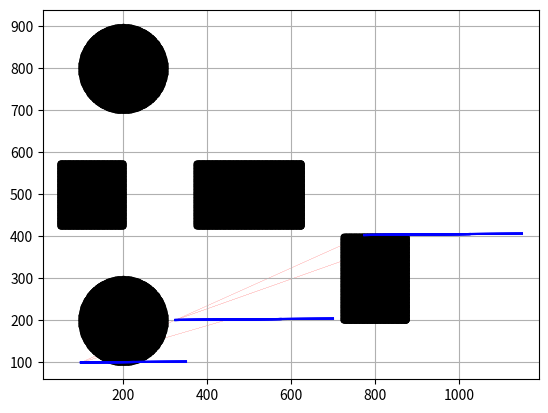

This chart was generated by the following Python code: (Note: this script raises an exception after producing the figure.)
# ENPM 661 - Planning for Autonomous Robots:
# Project 3 Phase 3 - RRT on Turtlebot3
# [redacted]

import numpy as np
import matplotlib.pyplot as plt

width = 1000
height = 1000
global robot_size
# TODO: robot size ?
robot_size = 15


# Class for storing node position, cost to come, parent index, and prev_orientation.
class Node:
    def __init__(self, x, y, cost, parent_index, prev_orientation, curr_orientation):
        self.x = x
        self.y = y
        self.cost = cost
        self.parent_index = parent_index
        self.prev_orientation = prev_orientation
        self.curr_orientation = curr_orientation


def move_check(child_node):  # Check if the move is allowed.

    # Check if out of puzzle boundary
    if child_node.x < 0 or child_node.y < 0 or child_node.x >= width or child_node.y >= \
            height:
        return False

    # Check if obstacle
    elif obstacles_chk(child_node):
        return False

    else:
        return True


# Check if position is in Robot Adjusted obstacle space.
# Obstacle space was expanded by a radius of 10 + 5 for clearance for a total of 15.
# Warning obstacles appear larger than they are.
def obstacles_chk(NODE):
    node = [NODE.x, NODE.y]
    # Square
    if 50 <= node[0] <= 200 and 425 <= node[1] <= 575:
        return True

    # Rectangle
    elif 375 <= node[0] <= 625 and 425 <= node[1] <= 575:
        return True

    elif 725 <= node[0] <= 875 and 200 <= node[1] <= 400:
        return True

    # Circle
    elif (node[0] - 200) ** 2 + (node[1] - 200) ** 2 <= 100 ** 2:
        return True

    elif (node[0] - 200) ** 2 + (node[1] - 800) ** 2 <= 100 ** 2:
        return True

    else:
        return False


def begin():  # Ask for user input of start and goal pos. Start and goal much be positive integers
    while True:

        start_x = 100
        start_y = 100
        # try:
        #     start_theta = int(input("Enter starting theta: "))
        # except ValueError:
        #     start_theta = 0

        goal_x = 900
        goal_y = 900
        # step_size = int(input("Enter the step size for the motion: "))

        # TODO: Remember to make start_theta and step_size to user input after testing
        start_theta = 0
        step_size = 30

        prev_orientation = start_theta

        # TODO: Remember to make RPM_left and RPM_right to user input after testing
        RPM_left = 50  # For testing program
        RPM_right = 50  # For testing program

        # Initialize start and goal nodes from node class
        start_node = Node(start_x, start_y, 0, -1, prev_orientation, prev_orientation)
        goal_node = Node(goal_x, goal_y, 0, -1, 0, 0)

        # Check if obstacle
        if obstacles_chk(start_node):
            print("Start position is in an obstacle.")
        elif obstacles_chk(goal_node):
            print("Goal position is in an obstacle.")

        # Check if values are positive and within the map
        elif start_node.x < 0 or start_node.y < 0 or start_node.x > width or start_node.y > \
                height:
            print("Please enter positive integer values (0 <= x <= 400, 0 <= y <= 300).")
        elif goal_node.x < 0 or goal_node.y < 0 or goal_node.x > width or goal_node.y > \
                height:
            print("Please enter positive integer values (0 <= x <= 400, 0 <= y <= 300).")

        else:
            break

    return start_node, goal_node, step_size, RPM_left, RPM_right


def euclidean_dist(goal_node, node):  # Calculate cost to goal
    dist = np.sqrt((goal_node.x - node.x) ** 2 + (goal_node.y - node.y) ** 2)
    return dist


def action(Xi, Yi, theta_i, UL, UR):
    # Xi, Yi,theta_i: Input point's coordinates
    # Xs, Ys: Start point coordinates for plot function
    # Xn, Yn, theta_n: End point coordinates
    # r: wheel radius
    # L: distance between two wheels
    t = 0
    r = 5
    L = 40
    dt = 1
    Xn = Xi
    Yn = Yi
    theta_n = np.deg2rad(theta_i)
    D = 0

    Xs = Xn
    Ys = Yn
    Xn = Xi + 0.5 * r * (UL + UR) * np.cos(theta_n) * dt
    Yn = Yi + 0.5 * r * (UL + UR) * np.sin(theta_n) * dt
    theta_n = theta_i + (r / L) * (UR - UL) * dt
    D = np.sqrt((0.5 * r * (UL + UR) * np.cos(theta_n) * dt)**2
                + (0.5 * r * (UL + UR) * np.sin(theta_n) * dt)**2)

    # plot the action curve
    plt.plot([Xs, Xn], [Ys, Yn], color="blue")

    theta_n = np.rad2deg(theta_n)

    return [Xn, Yn, D, theta_n, theta_i]


def motion_model(prev_orientation, RPM_left, RPM_right, x, y):
    # TODO: determine theta angle 30? 45? (theta angle will affect the orientation_dict and V matrix)
    # theta = theta + Previous orientation
    theta = np.deg2rad(30) + np.deg2rad(prev_orientation)
    # Get the new x and y coordinates, new theta, and cost through action()
    model = [action(x, y, theta, 0, RPM_left),
             action(x, y, theta, RPM_left, 0),
             action(x, y, theta, RPM_left, RPM_left),
             action(x, y, theta, 0, RPM_right),
             action(x, y, theta, RPM_right, 0),
             action(x, y, theta, RPM_right, RPM_right),
             action(x, y, theta, RPM_left, RPM_right),
             action(x, y, theta, RPM_right, RPM_left)
             ]

    return model


def a_star(start_node, goal_node, step_size, RPM_left, RPM_right):
    # Initialize dictionaries
    path, distance, queue, visited = dict(), dict(), dict(), dict()

    queue[(start_node.x, start_node.y)] = start_node  # Initialize queue with startnode for Dijkstra algorithm.
    distance[(start_node.x, start_node.y)] = 0  # Initialize distance traveled.

    threshold = 0.5

    # Dictionary for theta
    orientation_dict = {0: 0, 30: 1, 60: 2, 90: 3,
                        120: 4, 150: 5, 180: 6, 210: 7,
                        240: 8, 270: 9, 300: 10, 330: 11, 360: 0}

    # Create V matrix to store the information of the visited nodes.
    V = np.zeros((int(width / threshold) + 1, int(height / threshold) + 1, int(360 / 30)))

    while True:  # Start of A star Algorithm.
        # Find the node in queue with the minimum cost.
        cur_index = min(queue, key=lambda o: queue[o].cost + euclidean_dist(goal_node, queue[o])) # Assign node in queue with minimum cost to be the current node to be tested.
        cur = queue[cur_index]
        prev_orientation = cur.prev_orientation

        # If goal node is reached, Break the while loop.
        # Add a threshold(circle) for the goal node
        if (goal_node.x - cur.x) ** 2 + (goal_node.y - cur.y) ** 2 <= (1.5 * step_size) ** 2:

            goal_node.parent_index = cur.parent_index
            goal_node.cost = cur.cost
            goal_node.curr_orientation = cur.curr_orientation
            print('Goal Found')
            break

        del queue[cur_index]  # Remove the current node from the queue.
        visited[(cur.x, cur.y, cur.prev_orientation)] = cur  # Add current node to visited list.

        # Mark 1 for visited nodes in matrix V
        a = int(round(cur.x) / threshold)
        b = int(round(cur.y) / threshold)
        # c = orientation_dict[prev_orientation]
        c = prev_orientation // 30
        V[a][b][c] = 1

        # Initialize action set with prev_orientation, RPM_left, RPM_right, cur.x, cur.y
        motion = motion_model(prev_orientation, RPM_left, RPM_right, cur.x, cur.y)

        # Generate children of current node based on the action set.
        for i in range(len(motion)):
            next_x = round(cur.x + motion[i][0], 3)
            next_y = round(cur.y + motion[i][1], 3)
            child_orientation = round(motion[i][4])

            # Generate child node
            node = Node(next_x, next_y, cur.cost + motion[i][2], cur_index, child_orientation, prev_orientation)
            # Assign child node position
            node_index = (node.x, node.y)

            if move_check(node):  # Check if child is within the map or in an obstacle.
                pass
            else:  # If out of bounds or an obstacle, restart loop and choose new node.
                continue

            a = int(round(node.x))
            b = int(round(node.y))

            if node.prev_orientation > 360:
                node.prev_orientation = node.prev_orientation - 360
            c = node.prev_orientation // 30

            # If the next node is already visited, skip it
            if V[a][b][c] == 1:
                continue

            # Visualize motion
            plt.quiver(cur.x, cur.y, motion[i][0], motion[i][1], units='xy', scale=1, color='r', width=.1)
            plt.pause(.0001)

            # If the child node is already in the queue, compare and update the node's cost and parent as needed.
            if node_index in queue:
                if queue[node_index].cost > node.cost:
                    queue[node_index].cost = node.cost
                    queue[node_index].parent_index = cur_index
            else:  # Else add child to the queue.
                queue[node_index] = node

    # Backtrack the path from Goal to Start
    path_x, path_y = [goal_node.x], [goal_node.y]
    parent_index = goal_node.parent_index
    child = visited[(parent_index[0], parent_index[1], goal_node.curr_orientation)]
    plt.quiver(child.x, child.y, goal_node.x - child.x, goal_node.y - child.y,
               units='xy', scale=1, color='r', width=.1)

    ori = child.prev_orientation
    # Follow the parents from the goal node to the start node and add them to the path list.
    while parent_index != (start_node.x, start_node.y):
        n = visited[(parent_index[0], parent_index[1], ori)]
        path_x.append(n.x)
        path_y.append(n.y)
        parent_index = n.parent_index
        ori = n.curr_orientation

    path_x.append(start_node.x)
    path_y.append(start_node.y)

    return path_x, path_y


def main():
    # set obstacle positions
    ox, oy = [], []
    for i in range(0, 1000):
        for j in range(0, 1000):

            if 50 <= i <= 200 and 425 <= j <= 575:
                ox.append(i)
                oy.append(j)

            # Rectangle
            if 375 <= i <= 625 and 425 <= j <= 575:
                ox.append(i)
                oy.append(j)

            if 725 <= i <= 875 and 200 <= j <= 400:
                ox.append(i)
                oy.append(j)

            # Circle
            if (i - 200) ** 2 + (j - 200) ** 2 <= 100 ** 2:
                ox.append(i)
                oy.append(j)

            if (i - 200) ** 2 + (j - 800) ** 2 <= 100 ** 2:
                ox.append(i)
                oy.append(j)

    start_node, goal_node, step_size, RPM_left, RPM_right = begin()

    plt.xlim([0, 1000])
    plt.ylim([0, 1000])
    plt.plot(ox, oy, ".k")
    plt.grid(True)
    plt.axis("equal")

    a = [start_node.x, start_node.y]
    b = [goal_node.x, goal_node.y]

    if a != b:
        path_x, path_y = a_star(start_node, goal_node, step_size, RPM_left, RPM_right)  # Call A star algorithm

        plt.plot(path_x, path_y, "-g")
        plt.pause(0.0001)
        plt.show()

    else:
        print("Start position equals the goal position.")


if __name__ == '__main__':
    main()